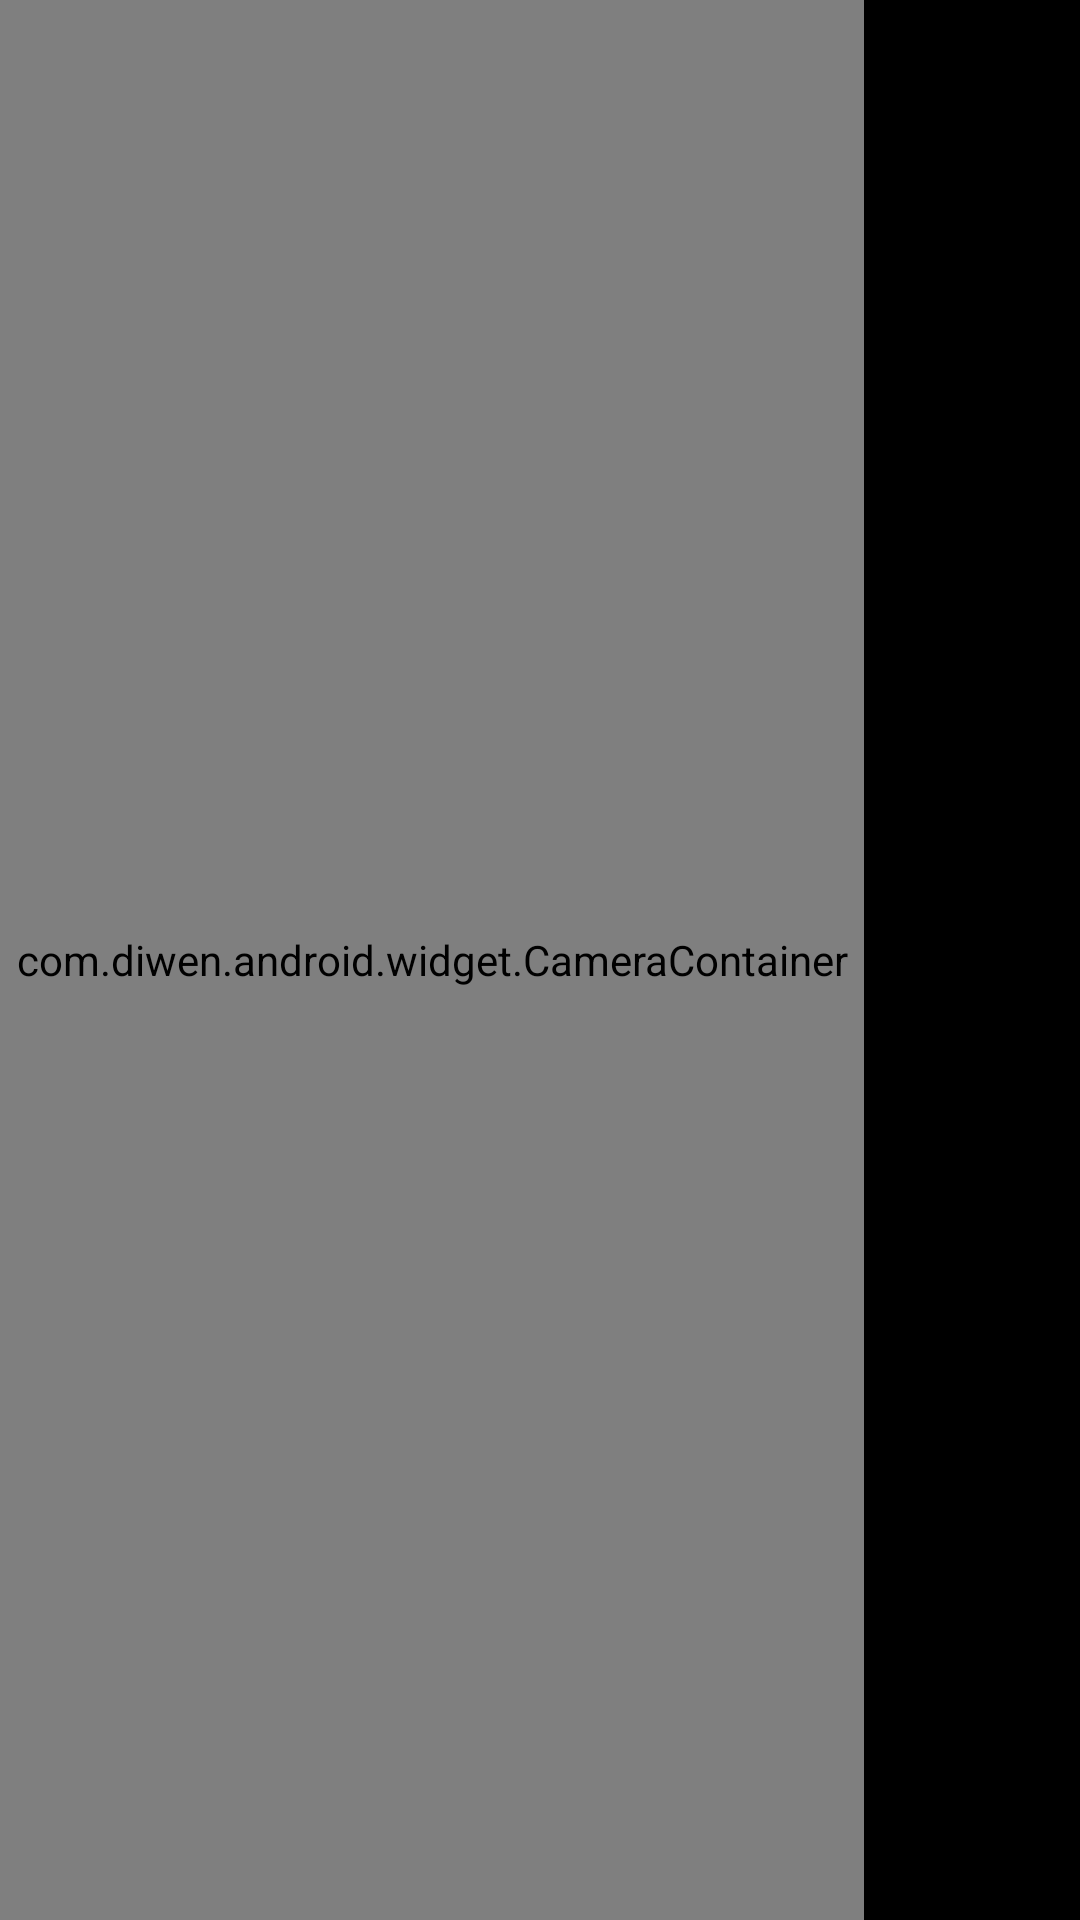

Produce the Android XML layout that renders to this screen, including the resource entries it uses.
<!-- AndroidManifest.xml: application theme AppTheme -->
<!-- res/layout/face_detect_surface_view.xml -->
<LinearLayout xmlns:android="http://schemas.android.com/apk/res/android"
    xmlns:tools="http://schemas.android.com/tools"
    android:layout_width="match_parent"
    android:layout_height="match_parent"
    android:orientation="horizontal" >

	<com.diwen.android.widget.CameraContainer
        android:id="@+id/cameraContainer"
        android:layout_width="0dp"
        android:layout_height="match_parent"
        android:layout_weight="4" />
    <LinearLayout
        android:id="@+id/ll_fouce"


        android:layout_width="0dp"
        android:layout_height="match_parent"
        android:layout_weight="1"
        android:background="#00000000"
        android:gravity="center"
        android:orientation="vertical" >
        <ImageView 
            android:id="@+id/iv_test"
            android:layout_marginTop="20dp"
		    android:layout_weight="1"
		     android:layout_height="20dp"
            android:layout_width="wrap_content"
            android:src="@drawable/ic_launcher"
            android:visibility="gone"
            
            
            />
		<TextView
		    android:layout_marginTop="20dp"
		    android:layout_weight="1"
            android:layout_width="wrap_content"
            android:layout_height="0dp"
            android:onClick="BigOnclick"
            android:padding="10dp"
            android:clickable="true"
            android:textColor="@android:color/background_dark"
            android:text="放大" 
            
            
            
            />
        
        <TextView
            android:layout_marginTop="20dp"
            android:layout_weight="1"
            android:layout_width="wrap_content"
            android:layout_height="0dp"
            android:onClick="SmallOnclick"
            android:clickable="true"
            android:padding="10dp"
            android:textColor="@android:color/background_dark"
            android:text="缩小" />
        <TextView
            android:layout_marginTop="20dp"
            android:layout_weight="1"
            android:layout_width="wrap_content"
            android:layout_height="0dp"
            android:onClick="FouceOnclick"
            android:clickable="true"
            android:padding="10dp"
            android:textColor="@android:color/background_dark"
            android:text="完成" />
    </LinearLayout>
	<LinearLayout
        android:layout_width="0dp"
        android:layout_height="match_parent"
        android:layout_weight="1"
        android:background="#00000000"
        android:gravity="center"
        android:orientation="vertical" 
        android:visibility="gone"
        android:id="@+id/ll_canvas"
        >
        <TextView
            android:layout_weight="1"
            android:layout_width="wrap_content"
            android:layout_height="0dp"
            android:onClick="BackOnclick"
            android:padding="10dp"
            android:clickable="true"
            android:textColor="@android:color/background_dark"
            android:text="返回" />
		<TextView
		     android:layout_weight="1"
            android:layout_width="wrap_content"
            android:layout_height="0dp"
            android:onClick="LigaOnclick"
            android:padding="10dp"
            android:clickable="true"
            android:textColor="@android:color/background_dark"
            android:text="连线" />
        <TextView
             android:layout_weight="1"
            android:layout_width="wrap_content"
            android:layout_height="0dp"
            android:onClick="WorkOnclick"
            android:padding="10dp"
            android:clickable="true"
            android:textColor="@android:color/background_dark"
            android:text="操作" />
        <TextView
             android:layout_weight="1"
            android:layout_width="wrap_content"
            android:layout_height="0dp"
            android:onClick="CleanOnclick"
            android:clickable="true"
            android:padding="10dp"
            android:textColor="@android:color/background_dark"
            android:text="清除" />
    </LinearLayout>
	
    
</LinearLayout>
<!-- resources referenced by this layout -->
<resources>
  <style name="AppTheme" parent="AppBaseTheme">
          
      </style>
  <style name="AppBaseTheme" parent="android:Theme.NoTitleBar.Fullscreen">
          
      </style>
</resources>
